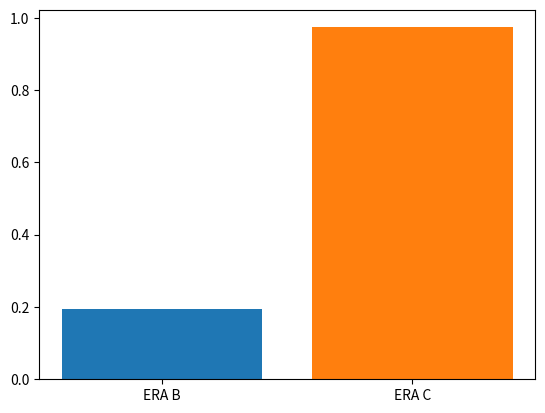

Reproduce this figure in Python. (Note: this script raises an exception after producing the figure.)
import pandas as pd
import numpy as np
import matplotlib.pyplot as plt

lhc_delivered = [785.95,8147.51]
cms_recorded = [693.27,7616.89] 
DC_processed = [511.50,7613.56]
certified = [134.73,7416.59]
eras = ['ERA B', 'ERA C', 'ERA D']

fig, ax = plt.subplots()

for i in range(len(eras)):
  ax.bar(eras[i], (certified[i]/cms_recorded[i]))
  

ax.bar('ALL-IN', sum(certified)/sum(cms_recorded))
ax.set_ylabel('% Fraction')
ax.set_xlabel('ERAS')
ax.set_ylim([0, 1.])
ax.set_title('2024 Fraction of Recorded Data for Physics Analysis per ERA')

plt.legend((eras[0]+' - '+ str(np.round(100*certified[0]/cms_recorded[0], 1))+'%', 
            eras[1]+' - '+ str(np.round(100*certified[1]/cms_recorded[1], 1))+'%', 
            eras[2]+' - '+ str(np.round(100*certified[2]/cms_recorded[2], 1))+'%', 
            'BCD - '+ str(np.round(100*sum(certified)/sum(cms_recorded), 1))+'%'),
            scatterpoints=1,
            loc='lower left',
            ncol=2,
            fontsize=8)
#plt.show()
plt.savefig('2024_eras_phy_performance.png')

print('The sum of lhc_delivered is ', sum(lhc_delivered), '/fb')
print('The sum of CMS_recorded is ', sum(cms_recorded), '/fb')
print('The sum of DC_processed is ', sum(DC_processed), '/fb')
print('The sum of certified is ', sum(certified), '/fb')
